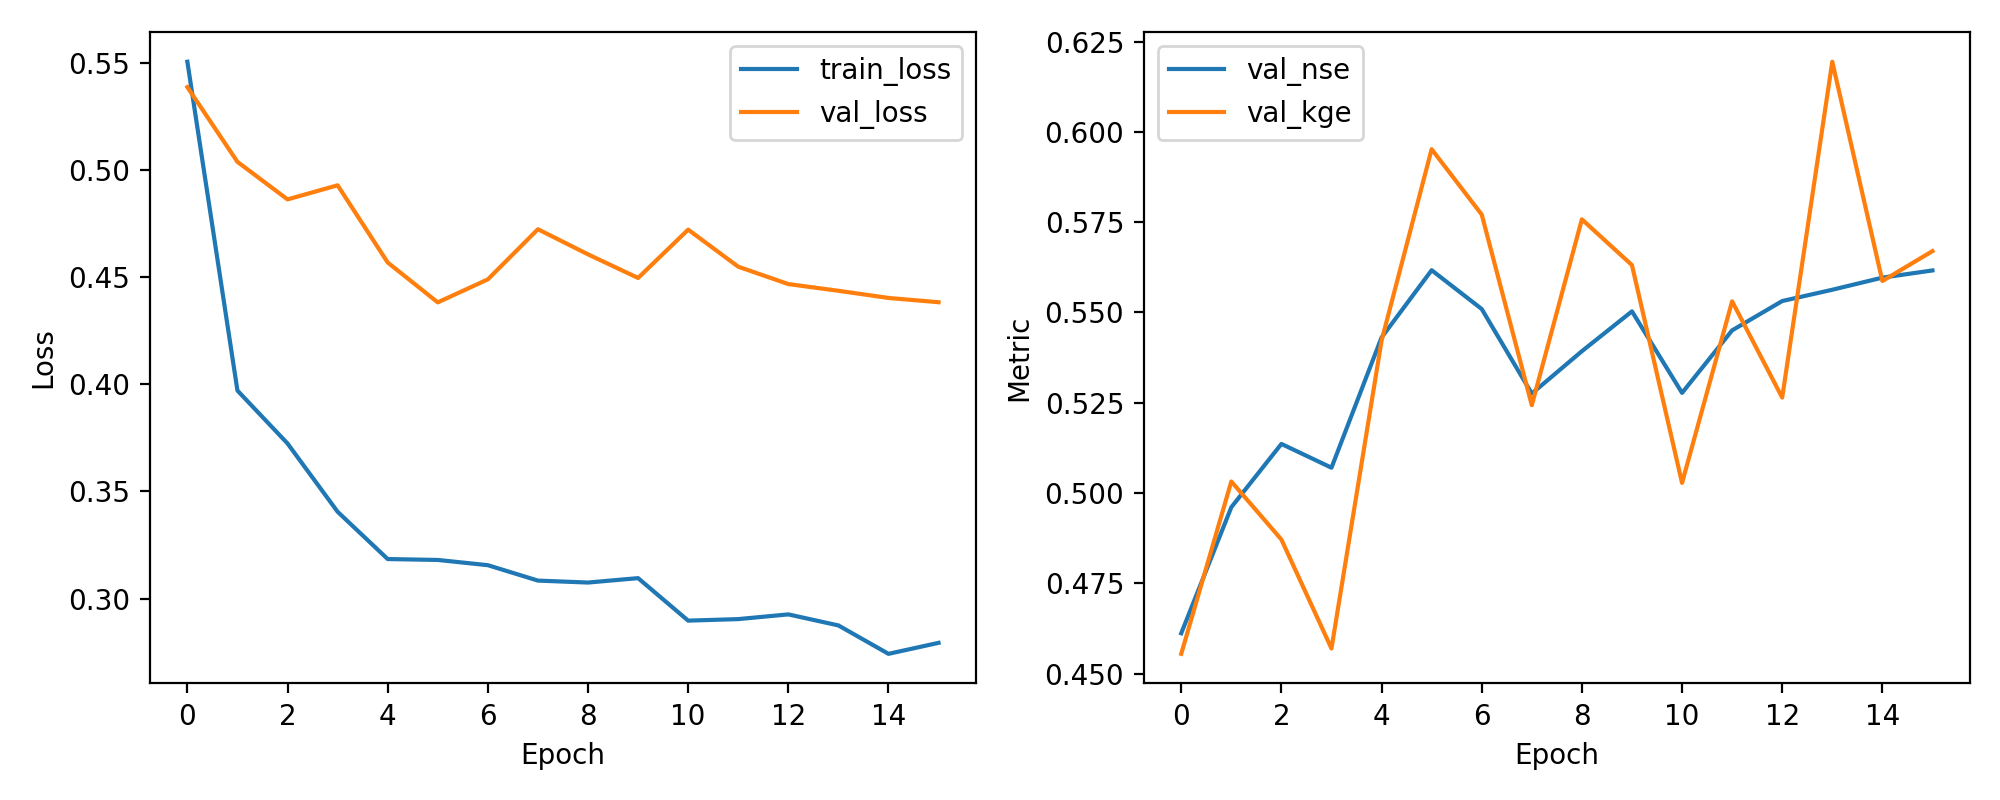

Source data for this figure (header and first rows):
epoch, train_loss, val_loss, val_nse, val_kge
1, 0.5507, 0.5388, 0.4612, 0.4555
2, 0.3971, 0.5039, 0.4961, 0.5032
3, 0.3724, 0.4864, 0.5136, 0.4871
4, 0.3405, 0.493, 0.507, 0.4569
5, 0.3184, 0.4569, 0.5431, 0.5422
6, 0.318, 0.4383, 0.5617, 0.5952
7, 0.3156, 0.4491, 0.5509, 0.5771
8, 0.3084, 0.4725, 0.5275, 0.5243
9, 0.3075, 0.4607, 0.5393, 0.5758
10, 0.3095, 0.4497, 0.5503, 0.5631
11, 0.2897, 0.4723, 0.5277, 0.5028
12, 0.2904, 0.455, 0.545, 0.5531
13, 0.2926, 0.4469, 0.5531, 0.5264
14, 0.2874, 0.4437, 0.5563, 0.6194
15, 0.2742, 0.4404, 0.5596, 0.5587
16, 0.2793, 0.4384, 0.5616, 0.567
